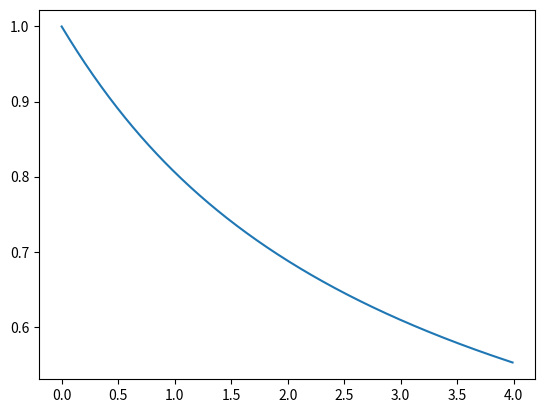

The script that saved this image:
import matplotlib.pyplot as plt
import numpy as np
import math

def cal_C_mu(mu):
    t1 = mu * mu + mu + 1
    t2 = math.sqrt(t1)
    t3 = mu + 2 + 2 * t2
    t4 = 2 * t1 + 2 * mu + 2 + (2 * mu + 4) * t2
    c = math.sqrt(t3 * t3 * t3) / t4
    return c

# C_mu 与 mu 的关系

if __name__ == '__main__':
    mu = np.arange(0, 4, 0.01)
    c = [cal_C_mu(_) for _ in mu]
    plt.plot(mu, c)
    plt.show()